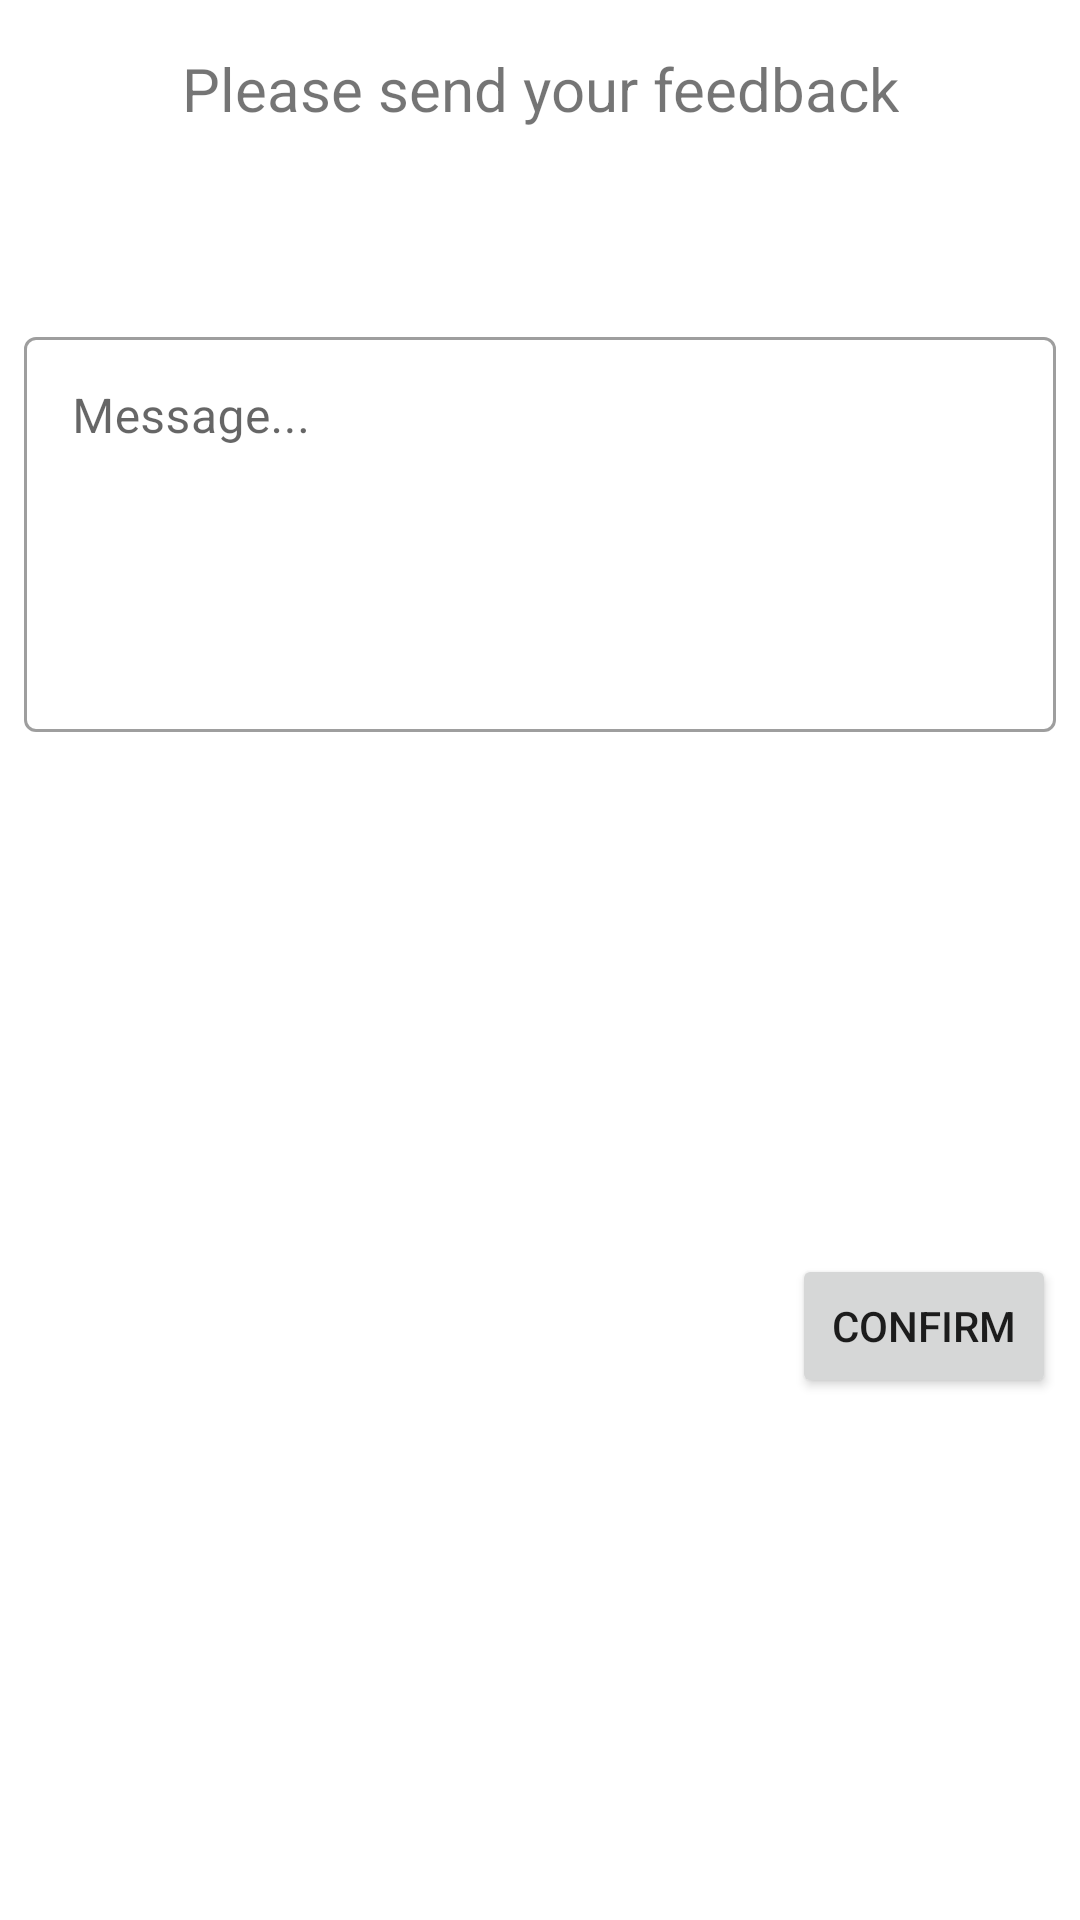

Reconstruct the res/layout file that produces this screen, plus the resources it refers to.
<!-- AndroidManifest.xml: application theme Theme.TwitchStream -->
<!-- res/layout/fragment_rateus.xml -->
<?xml version="1.0" encoding="utf-8"?>
<androidx.constraintlayout.widget.ConstraintLayout
    xmlns:android="http://schemas.android.com/apk/res/android"
    xmlns:app="http://schemas.android.com/apk/res-auto"
    android:layout_width="match_parent"
    android:layout_height="wrap_content">

    <ImageButton
        android:id="@+id/fragment_rateus_star_one"
        android:layout_width="wrap_content"
        android:layout_height="wrap_content"
        android:layout_marginStart="32dp"
        android:layout_marginTop="32dp"
        android:layout_marginEnd="8dp"
        android:background="#00FFFFFF"
        android:scaleX="1.5"
        android:scaleY="1.5"
        android:src="@drawable/ic_star_border_24"
        app:layout_constraintEnd_toStartOf="@+id/fragment_rateus_star_two"
        app:layout_constraintStart_toStartOf="parent"
        app:layout_constraintTop_toBottomOf="@+id/fragment_rateus_title_tv" />

    <ImageButton
        android:id="@+id/fragment_rateus_star_two"
        android:layout_width="wrap_content"
        android:layout_height="wrap_content"
        android:layout_marginStart="8dp"
        android:layout_marginEnd="8dp"
        android:background="#00FFFFFF"
        android:scaleX="1.5"
        android:scaleY="1.5"
        android:src="@drawable/ic_star_border_24"
        app:layout_constraintEnd_toStartOf="@+id/fragment_rateus_star_three"
        app:layout_constraintStart_toEndOf="@+id/fragment_rateus_star_one"
        app:layout_constraintTop_toTopOf="@+id/fragment_rateus_star_one" />

    <ImageButton
        android:id="@+id/fragment_rateus_star_three"
        android:layout_width="wrap_content"
        android:layout_height="wrap_content"
        android:layout_marginStart="8dp"
        android:layout_marginEnd="8dp"
        android:background="#00FFFFFF"
        android:scaleX="1.5"
        android:scaleY="1.5"
        android:src="@drawable/ic_star_border_24"
        app:layout_constraintEnd_toStartOf="@+id/fragment_rateus_star_four"
        app:layout_constraintStart_toEndOf="@+id/fragment_rateus_star_two"
        app:layout_constraintTop_toTopOf="@+id/fragment_rateus_star_two" />

    <ImageButton
        android:id="@+id/fragment_rateus_star_four"
        android:layout_width="wrap_content"
        android:layout_height="wrap_content"
        android:layout_marginStart="8dp"
        android:layout_marginEnd="8dp"
        android:background="#00FFFFFF"
        android:scaleX="1.5"
        android:scaleY="1.5"
        android:src="@drawable/ic_star_border_24"
        app:layout_constraintEnd_toStartOf="@+id/fragment_rateus_star_five"
        app:layout_constraintStart_toEndOf="@+id/fragment_rateus_star_three"
        app:layout_constraintTop_toTopOf="@+id/fragment_rateus_star_three" />

    <ImageButton
        android:id="@+id/fragment_rateus_star_five"
        android:layout_width="wrap_content"
        android:layout_height="wrap_content"
        android:layout_marginStart="8dp"
        android:layout_marginEnd="32dp"
        android:background="#00FFFFFF"
        android:scaleX="1.5"
        android:scaleY="1.5"
        android:src="@drawable/ic_star_border_24"
        app:layout_constraintEnd_toEndOf="parent"
        app:layout_constraintStart_toEndOf="@+id/fragment_rateus_star_four"
        app:layout_constraintTop_toTopOf="@+id/fragment_rateus_star_four" />

    <Button
        android:id="@+id/fragment_rateus_btn"
        android:layout_width="wrap_content"
        android:layout_height="wrap_content"
        android:layout_marginTop="16dp"
        android:layout_marginEnd="8dp"
        android:layout_marginBottom="16dp"
        android:text="Confirm"
        app:layout_constraintBottom_toBottomOf="parent"
        app:layout_constraintEnd_toEndOf="parent"
        app:layout_constraintTop_toBottomOf="@+id/editTextTextMultiLine" />

    <TextView
        android:id="@+id/fragment_rateus_title_tv"
        android:layout_width="wrap_content"
        android:layout_height="wrap_content"
        android:layout_marginTop="16dp"
        android:text="Please send your feedback"
        android:textSize="20sp"
        app:layout_constraintEnd_toEndOf="parent"
        app:layout_constraintStart_toStartOf="parent"
        app:layout_constraintTop_toTopOf="parent" />

    <com.google.android.material.textfield.TextInputLayout
        android:id="@+id/editTextTextMultiLine"
        style="@style/Widget.MaterialComponents.TextInputLayout.OutlinedBox"
        android:layout_width="0dp"
        android:layout_height="wrap_content"
        android:layout_marginStart="8dp"
        android:layout_marginTop="32dp"
        android:layout_marginEnd="8dp"
        android:ems="300"
        android:hint="Message..."
        app:layout_constraintEnd_toEndOf="parent"
        app:layout_constraintStart_toStartOf="parent"
        app:layout_constraintTop_toBottomOf="@+id/fragment_rateus_star_one">

        <com.google.android.material.textfield.TextInputEditText
            android:layout_width="match_parent"
            android:layout_height="match_parent"
            android:gravity="start"
            android:minLines="5" />
    </com.google.android.material.textfield.TextInputLayout>
</androidx.constraintlayout.widget.ConstraintLayout>
<!-- resources referenced by this layout -->
<resources>
  <style name="Theme.TwitchStream" parent="Theme.MaterialComponents.DayNight.NoActionBar">
          
          <item name="colorPrimary">@color/purple_500</item>
          <item name="colorPrimaryVariant">@color/purple_700</item>
          <item name="colorOnPrimary">@color/white</item>
          
          <item name="colorSecondary">@color/teal_200</item>
          <item name="colorSecondaryVariant">@color/teal_700</item>
          <item name="colorOnSecondary">@color/black</item>
          
          <item name="android:statusBarColor" tools:targetApi="l">?attr/colorPrimaryVariant</item>
          
      </style>
  <!-- not gathered from this repository: default colours our renderer supplied (Android Studio template values) -->
  <color name="purple_500">#FF6200EE</color>
  <color name="purple_700">#FF3700B3</color>
  <color name="teal_200">#FF03DAC5</color>
  <color name="teal_700">#FF018786</color>
  <color name="black">#FF000000</color>
  <color name="white">#FFFFFFFF</color>
</resources>
